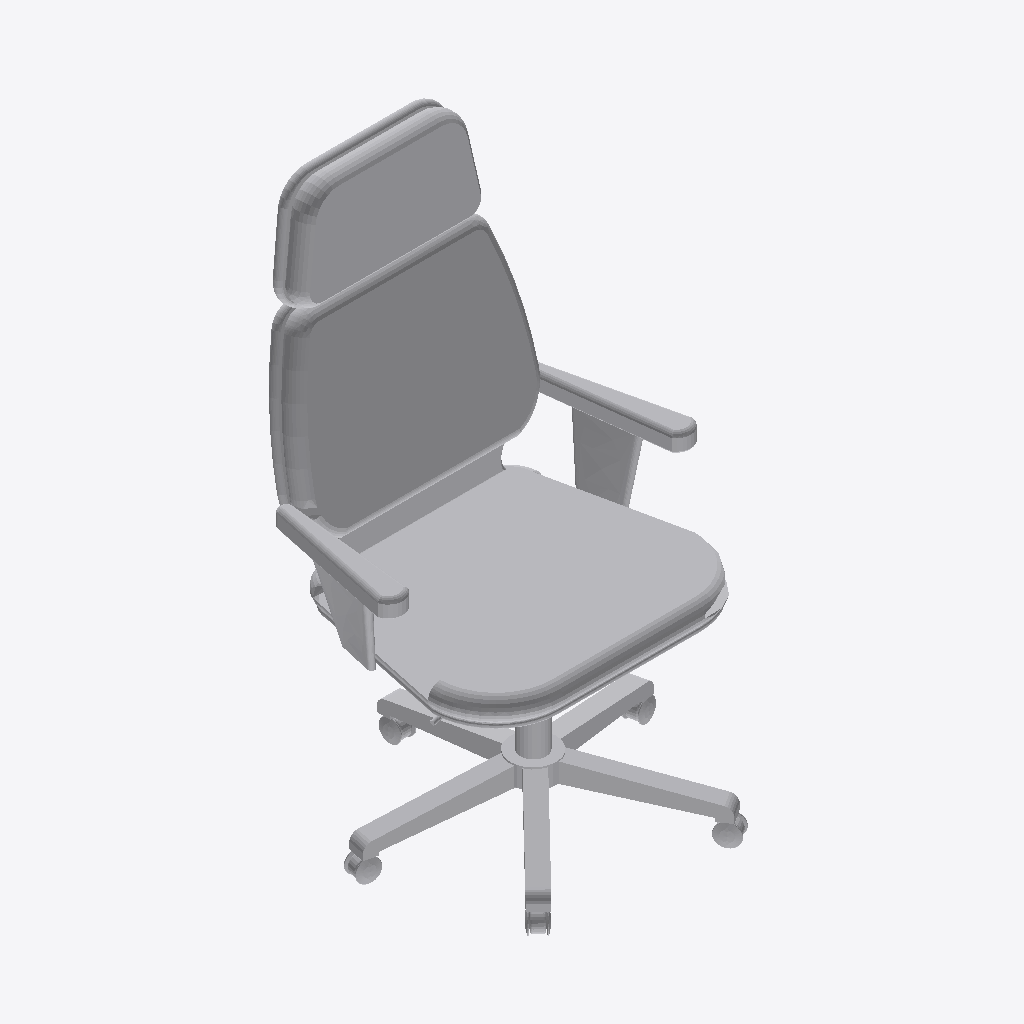
Isometric view of an IFC building model (IFC-SPF (STEP), schema IFC4, length unit millimetre), seen from the south-west, elements coloured by IFC class: 1 other element (light grey).
Extent 0.7 m × 0.7 m × 1.1 m (x, y, z). Elements (1): 1 IfcFurniture.

HEADER;
FILE_DESCRIPTION(('ViewDefinition [CoordinationView]'),'2;1');
FILE_NAME('','2025-04-16T18:47:01',(),(),'IfcOpenShell 0.7.0','IfcOpenShell 0.7.0','');
FILE_SCHEMA(('IFC4'));
ENDSEC;
DATA;
#1=IFCPROJECT('2z7en8CZ9FEOIXLgvN75tn',$,'My Project',$,$,$,$,(#66),#45);
#11337=IFCSITE('2rT7_$q9b8HvJOvb5T6Tz7',#11336,'My Site',$,$,$,$,$,$,$,$,$,$,$);
#11335=IFCFURNITURE('1w_EUKkpf75vWYg7AwUk6G',#51,$,$,$,#11346,#11334,$,$);
ENDSEC;
